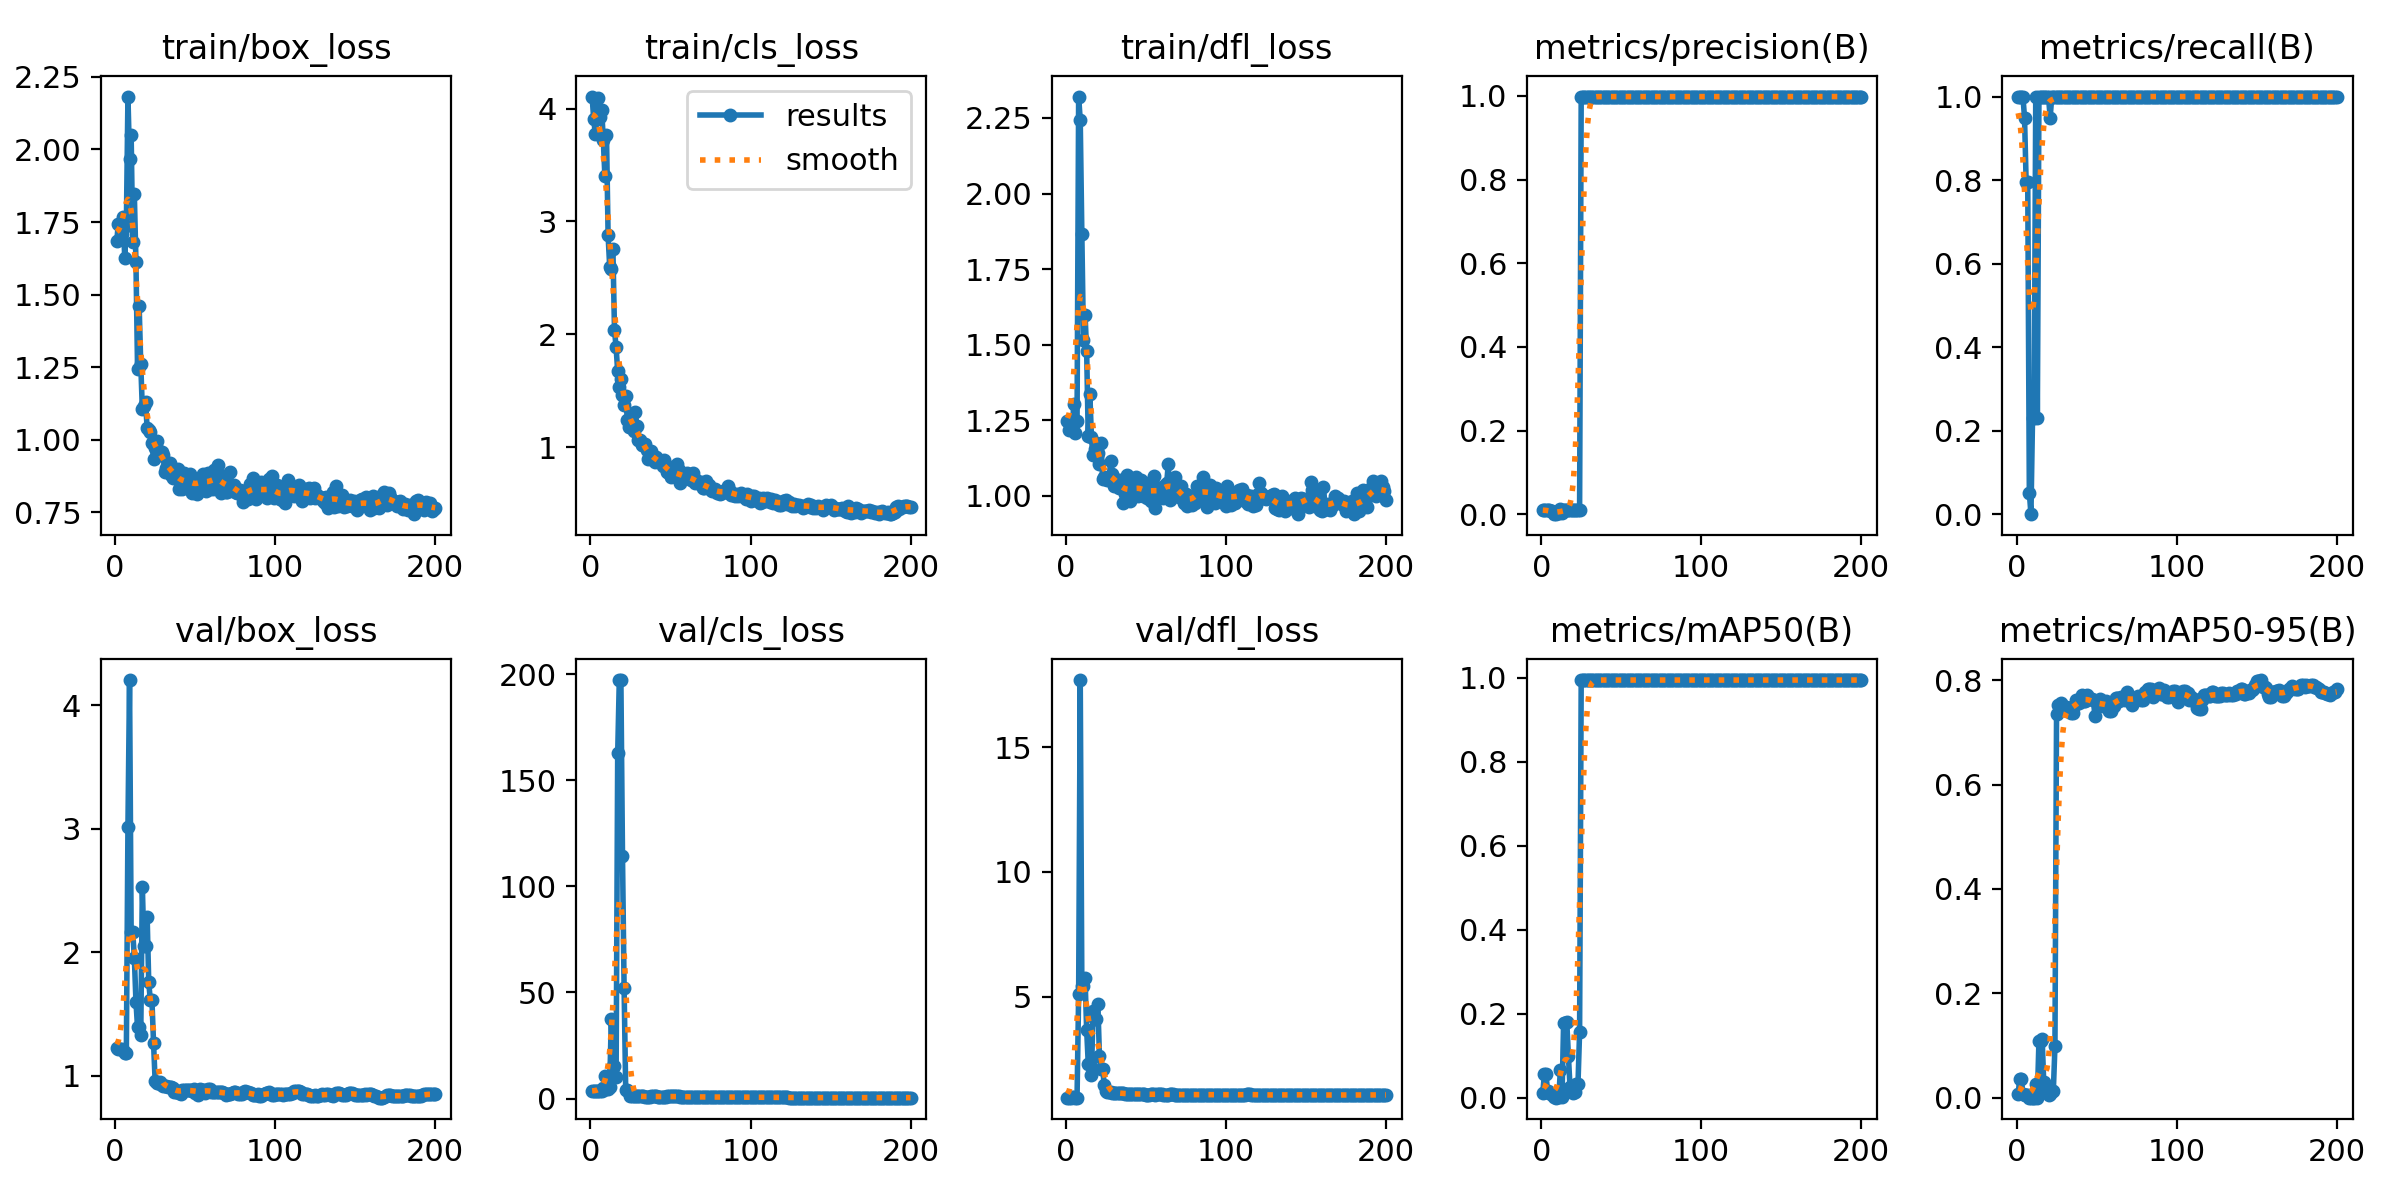

Data behind this chart, as committed beside it:
epoch, time, train/box_loss, train/cls_loss, train/dfl_loss, metrics/precision(B), metrics/recall(B), metrics/mAP50(B), metrics/mAP50-95(B), val/box_loss, val/cls_loss, val/dfl_loss, lr/pg0, lr/pg1, lr/pg2
1, 18.26, 1.684, 4.106, 1.248, 0.01, 1, 0.01176, 0.00726, 1.224, 3.565, 0.9542, 0.0005556, 0.0005556, 0.0005556
2, 20.88, 1.744, 3.91, 1.219, 0.01, 1, 0.05591, 0.03572, 1.215, 3.557, 0.9583, 0.001216, 0.001216, 0.001216
3, 24.5, 1.69, 3.773, 1.228, 0.01, 1, 0.05591, 0.03572, 1.215, 3.557, 0.9583, 0.00187, 0.00187, 0.00187
4, 27.29, 1.708, 3.908, 1.225, 0.01, 1, 0.01527, 0.00755, 1.219, 3.561, 0.9709, 0.00197, 0.00197, 0.00197
5, 29.61, 1.768, 4.091, 1.304, 0.00949, 0.9487, 0.01108, 0.006, 1.209, 3.566, 0.9706, 0.00196, 0.00196, 0.00196
6, 32.02, 1.626, 3.927, 1.208, 0.00795, 0.7949, 0.00939, 0.00484, 1.181, 3.572, 0.9583, 0.00195, 0.00195, 0.00195
7, 34.33, 1.737, 3.991, 1.246, 0.00795, 0.7949, 0.00939, 0.00484, 1.181, 3.572, 0.9583, 0.001941, 0.001941, 0.001941
8, 36.94, 2.182, 3.721, 2.321, 0.00051, 0.05128, 0.00121, 0.00015, 3.018, 4.962, 5.095, 0.001931, 0.001931, 0.001931
9, 40.42, 1.967, 3.399, 2.242, 0, 0, 0, 0, 4.205, 10.83, 17.68, 0.001921, 0.001921, 0.001921
10, 43, 2.051, 3.769, 1.865, 0.00231, 0.2308, 0.00061, 9e-05, 2.162, 4.656, 5.433, 0.001911, 0.001911, 0.001911
11, 45.48, 1.681, 2.879, 1.516, 0.00231, 0.2308, 0.00061, 9e-05, 2.162, 4.656, 5.433, 0.001901, 0.001901, 0.001901
12, 47.88, 1.845, 2.6, 1.599, 0.01349, 1, 0.06673, 0.02554, 1.958, 5.37, 5.761, 0.001891, 0.001891, 0.001891
13, 50.28, 1.614, 2.582, 1.479, 0.00231, 0.2308, 0.00057, 0.00022, 1.601, 37.68, 3.676, 0.001881, 0.001881, 0.001881
14, 53.88, 1.245, 2.756, 1.198, 0.01, 1, 0.1768, 0.1087, 1.392, 15.17, 2.319, 0.001871, 0.001871, 0.001871
15, 56.61, 1.462, 2.039, 1.335, 0.01, 1, 0.1768, 0.1087, 1.392, 15.17, 2.319, 0.001861, 0.001861, 0.001861
16, 58.96, 1.261, 1.884, 1.195, 0.01, 1, 0.1792, 0.1128, 1.329, 10.06, 1.882, 0.001852, 0.001852, 0.001852
17, 61.47, 1.105, 1.671, 1.136, 0.01, 1, 0.09999, 0.02926, 2.528, 162.7, 4.41, 0.001842, 0.001842, 0.001842
18, 63.9, 1.117, 1.537, 1.155, 0.01, 1, 0.02631, 0.01207, 2.049, 197.3, 4.103, 0.001832, 0.001832, 0.001832
19, 67.06, 1.131, 1.607, 1.175, 0.01, 1, 0.02631, 0.01207, 2.049, 197.3, 4.103, 0.001822, 0.001822, 0.001822
20, 70.71, 1.04, 1.461, 1.141, 0.01, 1, 0.01078, 0.00425, 2.29, 114.5, 4.71, 0.001812, 0.001812, 0.001812
21, 73.2, 1.033, 1.377, 1.106, 0.00949, 0.9487, 0.01425, 0.00694, 1.756, 52.13, 2.619, 0.001802, 0.001802, 0.001802
22, 75.52, 1.026, 1.453, 1.173, 0.01, 1, 0.03318, 0.01373, 1.61, 4.236, 2.107, 0.001792, 0.001792, 0.001792
23, 77.82, 0.9893, 1.245, 1.056, 0.01, 1, 0.03318, 0.01373, 1.61, 4.236, 2.107, 0.001782, 0.001782, 0.001782
24, 80.4, 0.933, 1.181, 1.061, 0.01, 1, 0.157, 0.09854, 1.266, 2.921, 1.477, 0.001772, 0.001772, 0.001772
25, 84.09, 0.9725, 1.208, 1.055, 0.9982, 1, 0.995, 0.7343, 0.9558, 1.101, 1.222, 0.001762, 0.001762, 0.001762
26, 86.46, 0.9954, 1.195, 1.053, 0.9984, 1, 0.995, 0.7515, 0.9405, 1.037, 1.187, 0.001752, 0.001752, 0.001752
27, 88.77, 0.9663, 1.14, 1.053, 0.9984, 1, 0.995, 0.7515, 0.9405, 1.037, 1.187, 0.001743, 0.001743, 0.001743
28, 91.17, 0.9491, 1.309, 1.114, 0.9984, 1, 0.995, 0.7561, 0.9477, 1.064, 1.185, 0.001733, 0.001733, 0.001733
29, 93.61, 0.957, 1.191, 1.071, 0.9985, 1, 0.995, 0.7456, 0.9292, 0.9788, 1.16, 0.001723, 0.001723, 0.001723
30, 96.92, 0.9487, 1.06, 1.032, 0.9985, 1, 0.995, 0.7492, 0.9206, 0.9731, 1.152, 0.001713, 0.001713, 0.001713
31, 100.5, 0.8876, 1.063, 1.055, 0.9985, 1, 0.995, 0.7492, 0.9206, 0.9731, 1.152, 0.001703, 0.001703, 0.001703
32, 102.9, 0.9038, 1.023, 1.047, 0.9984, 1, 0.995, 0.7406, 0.9182, 0.9786, 1.133, 0.001693, 0.001693, 0.001693
33, 105.2, 0.9181, 1.022, 1.026, 0.9985, 1, 0.995, 0.7469, 0.9129, 0.9624, 1.134, 0.001683, 0.001683, 0.001683
34, 107.5, 0.9196, 1.029, 1.053, 0.9984, 1, 0.995, 0.7377, 0.9115, 0.9449, 1.143, 0.001673, 0.001673, 0.001673
35, 110.1, 0.8782, 0.9748, 1.039, 0.9984, 1, 0.995, 0.7377, 0.9115, 0.9449, 1.143, 0.001663, 0.001663, 0.001663
36, 113.6, 0.8698, 0.8923, 0.975, 0.9985, 1, 0.995, 0.75, 0.9023, 0.9318, 1.125, 0.001654, 0.001654, 0.001654
37, 115.9, 0.894, 0.9249, 1.007, 0.9985, 1, 0.995, 0.7614, 0.8704, 0.9238, 1.106, 0.001644, 0.001644, 0.001644
38, 118.4, 0.8841, 0.9669, 1.068, 0.9983, 1, 0.995, 0.7555, 0.8729, 0.9665, 1.111, 0.001634, 0.001634, 0.001634
39, 120.7, 0.8993, 0.8925, 1.022, 0.9983, 1, 0.995, 0.7555, 0.8729, 0.9665, 1.111, 0.001624, 0.001624, 0.001624
40, 123.1, 0.8297, 0.8709, 0.9817, 0.9984, 1, 0.995, 0.7625, 0.8647, 0.9831, 1.104, 0.001614, 0.001614, 0.001614
41, 126.4, 0.856, 0.9158, 1.035, 0.9984, 1, 0.995, 0.7714, 0.856, 0.955, 1.093, 0.001604, 0.001604, 0.001604
42, 129.4, 0.8306, 0.8815, 1.015, 0.9984, 1, 0.995, 0.7595, 0.8872, 0.9395, 1.113, 0.001594, 0.001594, 0.001594
43, 131.8, 0.8843, 0.8793, 1.011, 0.9984, 1, 0.995, 0.7595, 0.8872, 0.9395, 1.113, 0.001584, 0.001584, 0.001584
44, 134.1, 0.8615, 0.8693, 1.063, 0.9984, 1, 0.995, 0.7706, 0.8866, 0.9532, 1.111, 0.001574, 0.001574, 0.001574
45, 137.2, 0.843, 0.8339, 1.001, 0.9984, 1, 0.995, 0.7664, 0.8866, 0.9187, 1.098, 0.001564, 0.001564, 0.001564
46, 139.9, 0.875, 0.8847, 1.038, 0.9983, 1, 0.995, 0.7638, 0.8856, 0.9422, 1.092, 0.001554, 0.001554, 0.001554
47, 143.5, 0.8807, 0.8455, 1.052, 0.9983, 1, 0.995, 0.7638, 0.8856, 0.9422, 1.092, 0.001545, 0.001545, 0.001545
48, 145.8, 0.8171, 0.7839, 0.9995, 0.9984, 1, 0.995, 0.7617, 0.8804, 0.9584, 1.087, 0.001535, 0.001535, 0.001535
49, 148.1, 0.8578, 0.7679, 1.016, 0.9984, 1, 0.995, 0.7314, 0.8975, 0.9926, 1.099, 0.001525, 0.001525, 0.001525
50, 150.5, 0.848, 0.7325, 1.016, 0.9984, 1, 0.995, 0.7579, 0.8587, 1.018, 1.079, 0.001515, 0.001515, 0.001515
51, 152.8, 0.8135, 0.7645, 0.992, 0.9984, 1, 0.995, 0.7579, 0.8587, 1.018, 1.079, 0.001505, 0.001505, 0.001505
52, 156, 0.8491, 0.7916, 1.035, 0.9984, 1, 0.995, 0.7642, 0.8479, 1.044, 1.081, 0.001495, 0.001495, 0.001495
53, 159, 0.8677, 0.7442, 0.9832, 0.9984, 1, 0.995, 0.7588, 0.893, 1.003, 1.102, 0.001485, 0.001485, 0.001485
54, 161.3, 0.8644, 0.8526, 1.047, 0.9984, 1, 0.995, 0.7498, 0.8821, 0.997, 1.093, 0.001475, 0.001475, 0.001475
55, 163.6, 0.8815, 0.8015, 1.067, 0.9984, 1, 0.995, 0.7498, 0.8821, 0.997, 1.093, 0.001465, 0.001465, 0.001465
56, 166, 0.8508, 0.6809, 0.9592, 0.9985, 1, 0.995, 0.7603, 0.8605, 0.886, 1.081, 0.001455, 0.001455, 0.001455
57, 168.4, 0.8222, 0.7271, 1.002, 0.9986, 1, 0.995, 0.7534, 0.8863, 0.8081, 1.1, 0.001446, 0.001446, 0.001446
58, 171.9, 0.884, 0.7378, 1.027, 0.9986, 1, 0.995, 0.7415, 0.894, 0.8347, 1.106, 0.001436, 0.001436, 0.001436
59, 174.5, 0.8316, 0.7554, 1.027, 0.9986, 1, 0.995, 0.7415, 0.894, 0.8347, 1.106, 0.001426, 0.001426, 0.001426
60, 176.8, 0.8587, 0.7748, 1.022, 0.9984, 1, 0.995, 0.7569, 0.8661, 0.8467, 1.085, 0.001416, 0.001416, 0.001416
... 140 more rows
